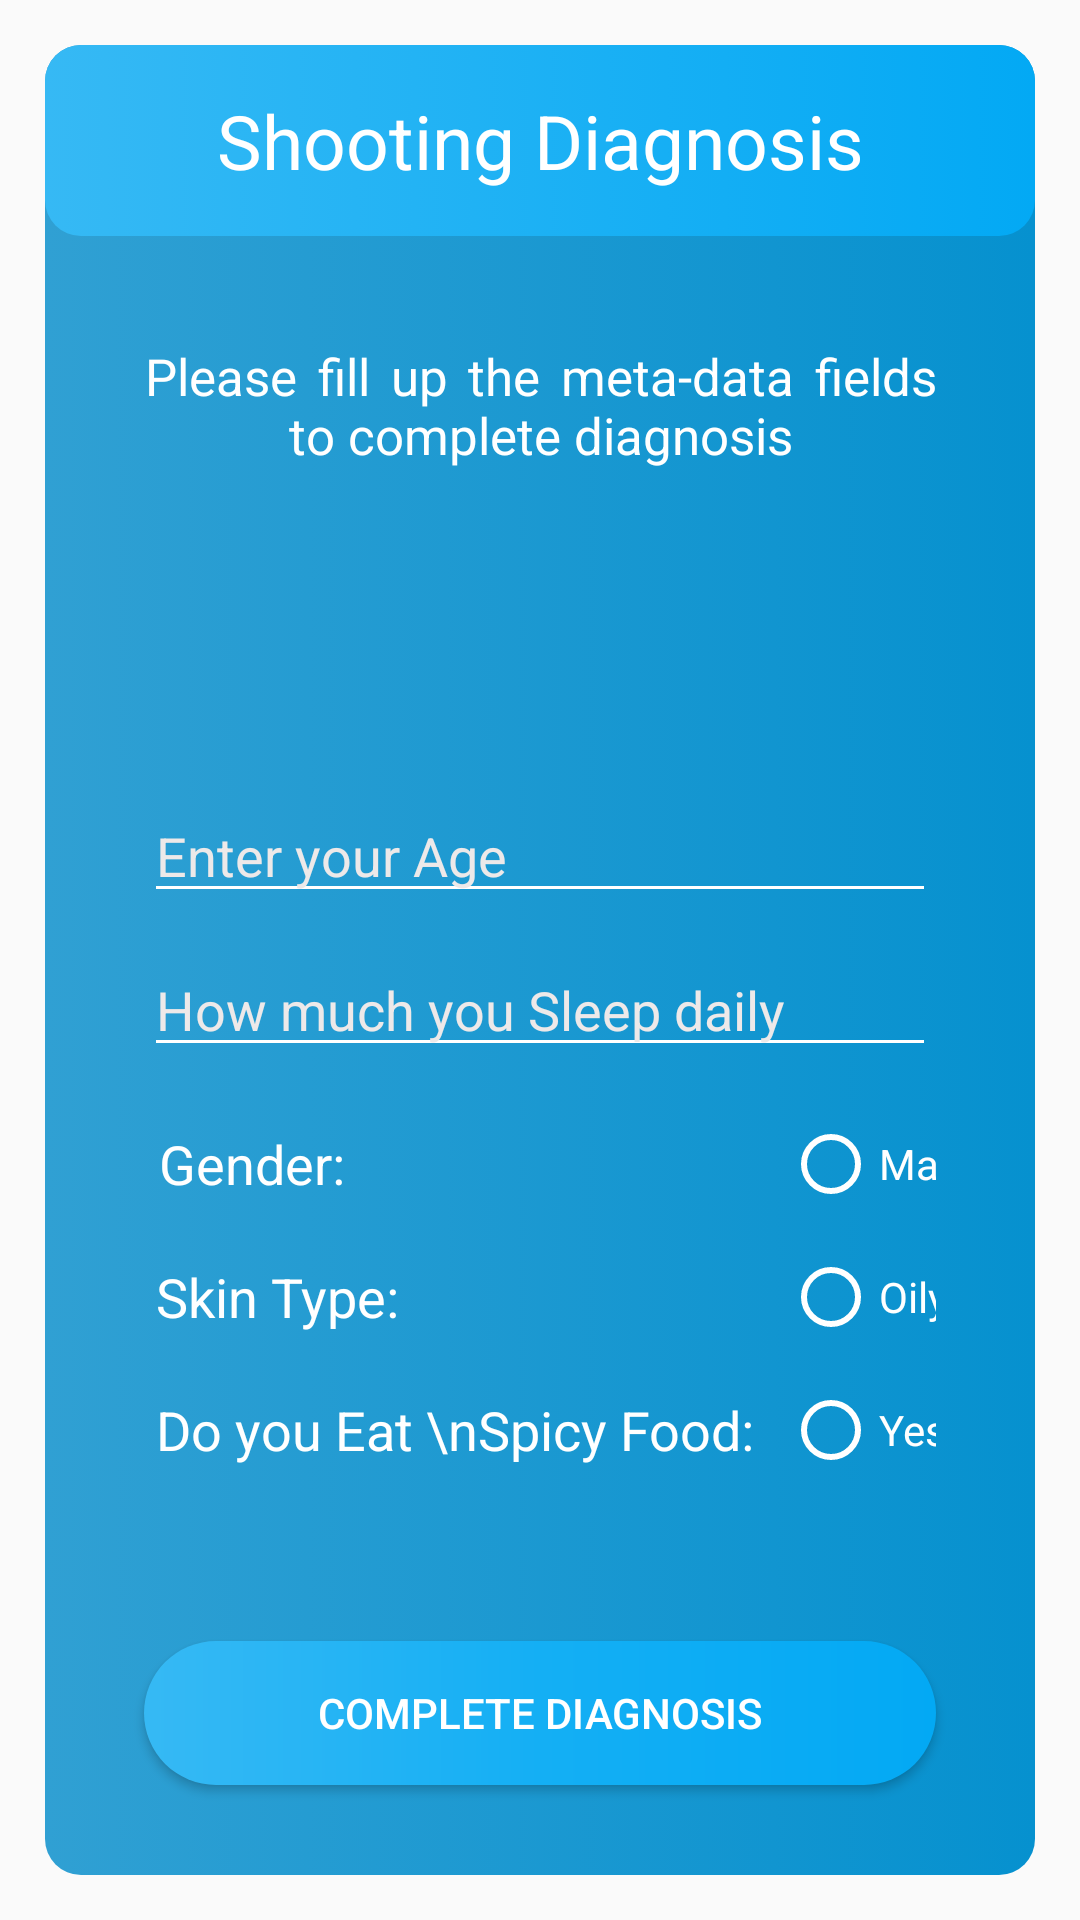

Android layout source for this screen:
<!-- AndroidManifest.xml: application theme Theme.AcneDetection -->
<!-- res/layout/activity_meta_data.xml -->
<?xml version="1.0" encoding="utf-8"?>
<androidx.constraintlayout.widget.ConstraintLayout xmlns:android="http://schemas.android.com/apk/res/android"
    xmlns:app="http://schemas.android.com/apk/res-auto"
    xmlns:tools="http://schemas.android.com/tools"
    android:layout_width="match_parent"
    android:layout_height="match_parent"
    tools:context=".MetaData">

    <androidx.constraintlayout.widget.ConstraintLayout
        android:id="@+id/constraintLayout"
        android:layout_width="match_parent"
        android:layout_height="match_parent"
        android:layout_margin="15dp"
        android:background="@drawable/rectangle_time"
        app:layout_constraintEnd_toEndOf="parent"
        app:layout_constraintStart_toStartOf="parent"
        app:layout_constraintTop_toTopOf="parent">

        <TextView
            android:id="@+id/textView5"
            android:layout_width="0dp"
            android:layout_height="0dp"
            android:layout_marginVertical="20dp"
            android:gravity="center"
            android:justificationMode="inter_word"
            android:text="Please fill up the meta-data fields to complete diagnosis"
            android:textColor="@color/white"
            android:textSize="17sp"
            app:layout_constraintEnd_toEndOf="parent"
            app:layout_constraintHeight_percent=".12"
            app:layout_constraintStart_toStartOf="parent"
            app:layout_constraintTop_toBottomOf="@+id/constraintLayout2"
            app:layout_constraintWidth_percent=".80" />

        <ImageView
            android:id="@+id/my_image"
            android:layout_width="0dp"
            android:layout_height="0dp"
            app:layout_constraintBottom_toTopOf="@+id/constraintLayout3"
            app:layout_constraintEnd_toEndOf="parent"
            app:layout_constraintHeight_percent=".15"
            app:layout_constraintStart_toStartOf="parent"
            app:layout_constraintTop_toBottomOf="@+id/textView5"
            app:layout_constraintWidth_percent=".80" />

        <androidx.constraintlayout.widget.ConstraintLayout
            android:id="@+id/constraintLayout3"
            android:layout_width="0dp"
            android:layout_height="0dp"
            android:layout_marginVertical="40dp"
            app:layout_constraintBottom_toTopOf="@+id/done_button"
            app:layout_constraintEnd_toEndOf="parent"
            app:layout_constraintHeight_percent=".40"
            app:layout_constraintStart_toStartOf="parent"
            app:layout_constraintWidth_percent=".80">

            <EditText
                android:id="@+id/id_editTextAge"
                android:layout_width="match_parent"
                android:layout_height="wrap_content"
                android:backgroundTint="@color/white"
                android:ems="10"
                android:textColor="@color/white"
                android:hint="Enter your Age"
                android:inputType="number"
                android:textColorHint="#EDE9E9"
                app:layout_constraintEnd_toEndOf="parent"
                app:layout_constraintStart_toStartOf="parent"
                app:layout_constraintTop_toTopOf="parent" />

            <EditText
                android:id="@+id/id_editTextSleepTime"
                android:layout_width="match_parent"
                android:textColor="@color/white"
                android:layout_height="wrap_content"
                android:layout_marginTop="10dp"
                android:backgroundTint="@color/white"
                android:ems="10"
                android:hint="How much you Sleep daily"
                android:inputType="number"
                android:textColorHint="#EDE9E9"
                app:layout_constraintEnd_toEndOf="@+id/id_editTextAge"
                app:layout_constraintStart_toStartOf="@+id/id_editTextAge"
                app:layout_constraintTop_toBottomOf="@+id/id_editTextAge" />

            <TextView
                android:id="@+id/textView6"
                android:layout_width="wrap_content"
                android:layout_height="wrap_content"
                android:layout_marginVertical="20dp"
                android:layout_marginStart="5dp"
                android:text="Gender: "
                android:textColor="@color/white"
                android:textSize="18sp"
                app:layout_constraintStart_toStartOf="parent"
                app:layout_constraintTop_toBottomOf="@+id/id_editTextSleepTime" />

            <RadioGroup
                android:id="@+id/radioGroup_Gender"
                android:layout_width="wrap_content"
                android:layout_height="wrap_content"
                android:orientation="horizontal"
                app:layout_constraintBottom_toBottomOf="@+id/textView6"
                app:layout_constraintStart_toStartOf="@+id/radioGroup_SkinType"
                app:layout_constraintTop_toBottomOf="@+id/id_editTextSleepTime"
                app:layout_constraintTop_toTopOf="@+id/textView6">

                <RadioButton
                    android:layout_width="wrap_content"
                    android:layout_height="wrap_content"
                    android:layout_marginHorizontal="5dp"
                    android:buttonTint="@color/white"
                    android:checked="false"
                    android:text="Male"
                    android:textColor="@color/white" />

                <RadioButton
                    android:layout_width="wrap_content"
                    android:layout_height="wrap_content"
                    android:layout_marginHorizontal="5dp"
                    android:buttonTint="@color/white"
                    android:checked="false"
                    android:text="Female"
                    android:textColor="@color/white" />
            </RadioGroup>

            <TextView
                android:id="@+id/textView7"
                android:layout_width="wrap_content"
                android:layout_height="wrap_content"
                android:layout_marginVertical="20dp"
                android:layout_marginStart="4dp"
                android:text="Skin Type: "
                android:textColor="@color/white"
                android:textSize="18sp"
                app:layout_constraintStart_toStartOf="parent"
                app:layout_constraintTop_toBottomOf="@+id/textView6" />

            <RadioGroup
                android:id="@+id/radioGroup_SkinType"
                android:layout_width="wrap_content"
                android:layout_height="wrap_content"
                android:orientation="horizontal"
                app:layout_constraintBottom_toBottomOf="@+id/textView7"
                app:layout_constraintStart_toStartOf="@+id/radioGroup_SpicyFood"
                app:layout_constraintTop_toTopOf="@+id/textView7">

                <RadioButton
                    android:layout_width="wrap_content"
                    android:layout_height="wrap_content"
                    android:layout_marginHorizontal="5dp"
                    android:buttonTint="@color/white"
                    android:checked="false"
                    android:text="Oily"
                    android:textColor="@color/white" />

                <RadioButton
                    android:layout_width="wrap_content"
                    android:layout_height="wrap_content"
                    android:layout_marginHorizontal="5dp"
                    android:buttonTint="@color/white"
                    android:checked="false"
                    android:text="Dry"
                    android:textColor="@color/white" />
            </RadioGroup>

            <TextView
                android:id="@+id/textView8"
                android:layout_width="wrap_content"
                android:layout_height="wrap_content"
                android:layout_marginVertical="20dp"
                android:layout_marginStart="4dp"
                android:text="Do you Eat \nSpicy Food: "
                android:textColor="@color/white"
                android:textSize="18sp"
                app:layout_constraintStart_toStartOf="parent"
                app:layout_constraintTop_toBottomOf="@+id/textView7" />

            <RadioGroup
                android:id="@+id/radioGroup_SpicyFood"
                android:layout_width="wrap_content"
                android:layout_height="wrap_content"
                android:orientation="horizontal"
                app:layout_constraintBottom_toBottomOf="@+id/textView8"
                app:layout_constraintStart_toEndOf="@+id/textView8"
                app:layout_constraintTop_toTopOf="@+id/textView8">

                <RadioButton
                    android:layout_width="wrap_content"
                    android:layout_height="wrap_content"
                    android:layout_marginHorizontal="5dp"
                    android:buttonTint="@color/white"
                    android:checked="false"
                    android:text="Yes"
                    android:textColor="@color/white" />

                <RadioButton
                    android:layout_width="wrap_content"
                    android:layout_height="wrap_content"
                    android:layout_marginHorizontal="5dp"
                    android:buttonTint="@color/white"
                    android:checked="false"
                    android:text="No"
                    android:textColor="@color/white" />
            </RadioGroup>
        </androidx.constraintlayout.widget.ConstraintLayout>
        <Button
            android:id="@+id/done_button"
            android:layout_width="0dp"
            android:layout_height="wrap_content"
            android:layout_marginBottom="30dp"
            android:background="@drawable/bd_button"
            android:paddingHorizontal="20dp"
            android:text="Complete Diagnosis"
            android:textColor="@color/white"
            app:layout_constraintBottom_toBottomOf="parent"
            app:layout_constraintEnd_toEndOf="parent"
            app:layout_constraintStart_toStartOf="parent"
            app:layout_constraintWidth_percent=".80" />

        <androidx.constraintlayout.widget.ConstraintLayout
            android:id="@+id/constraintLayout2"
            android:layout_width="match_parent"
            android:layout_height="wrap_content"
            android:background="@drawable/rectangle_top"
            app:layout_constraintEnd_toEndOf="parent"
            app:layout_constraintStart_toStartOf="parent"
            app:layout_constraintTop_toTopOf="parent">

            <TextView
                android:id="@+id/textView"
                android:layout_width="wrap_content"
                android:layout_height="wrap_content"
                android:layout_alignParentTop="true"
                android:layout_weight="1"
                android:gravity="center_horizontal"
                android:padding="15dp"
                android:text="Shooting Diagnosis"
                android:textAppearance="?android:attr/textAppearanceMedium"
                android:textColor="@color/white"
                android:textSize="25sp"
                app:layout_constraintBottom_toBottomOf="parent"
                app:layout_constraintEnd_toEndOf="parent"
                app:layout_constraintStart_toStartOf="parent"
                app:layout_constraintTop_toTopOf="parent" />
        </androidx.constraintlayout.widget.ConstraintLayout>
    </androidx.constraintlayout.widget.ConstraintLayout>
</androidx.constraintlayout.widget.ConstraintLayout>
<!-- resources referenced by this layout -->
<resources>
  <color name="white">#FFF</color>
  <!-- drawable bd_button (drawable) -->
  <?xml version="1.0" encoding="utf-8"?>
  <layer-list xmlns:android="http://schemas.android.com/apk/res/android">
  
      
      <item>
          <shape>
              <gradient
                  android:angle="0"
                  android:centerColor="@color/colorAccentCenter"
                  android:endColor="@color/colorAccent"
                  android:startColor="@color/colorAccentStart" />
              <corners android:radius="50dp"/>
          </shape>
      </item>
  </layer-list>
  
      
  <!-- drawable rectangle_time (drawable) -->
  <?xml version="1.0" encoding="utf-8"?>
  <selector xmlns:android="http://schemas.android.com/apk/res/android">
      
      <item>
          <shape android:shape="rectangle">
              <corners android:radius="12dp" />
              <gradient android:angle="0"
                  android:endColor="#0691CF" android:startColor="#30A0D3" />
              <size android:width="@dimen/height_180" android:height="@dimen/height_24" />
          </shape>
      </item>
  </selector>
  <!-- drawable rectangle_top (drawable) -->
  <?xml version="1.0" encoding="utf-8"?>
  <selector xmlns:android="http://schemas.android.com/apk/res/android">
      
      <item>
          <shape android:shape="rectangle">
              <corners android:radius="12dp" />
              <gradient android:angle="0"
                  android:endColor="@color/colorAccent" android:startColor="@color/colorAccentStart" />
              <size android:width="@dimen/height_180" android:height="@dimen/height_24" />
          </shape>
      </item>
  </selector>
  <style name="Theme.AcneDetection" parent="Theme.AppCompat.DayNight.NoActionBar">
          
          <item name="colorPrimary">@color/purple_500</item>
          <item name="colorPrimaryVariant">@color/purple_700</item>
          <item name="colorOnPrimary">@color/white</item>
          
          <item name="colorSecondary">@color/teal_200</item>
          <item name="colorSecondaryVariant">@color/teal_700</item>
          <item name="colorOnSecondary">@color/black</item>
          
          <item name="android:statusBarColor" tools:targetApi="l">?attr/colorPrimaryVariant</item>
          
      </style>
  <color name="colorAccentCenter">#14AFF4</color>
  <color name="colorAccent">#03A9F4</color>
  <color name="colorAccentStart">#36B9F4</color>
  <dimen name="height_180">180dp</dimen>
  <dimen name="height_24">24dp</dimen>
  <color name="purple_500">#FF6200EE</color>
  <color name="purple_700">#14AFF4</color>
  <color name="teal_200">#FF03DAC5</color>
  <color name="teal_700">#FF018786</color>
  <color name="black">#000</color>
</resources>
